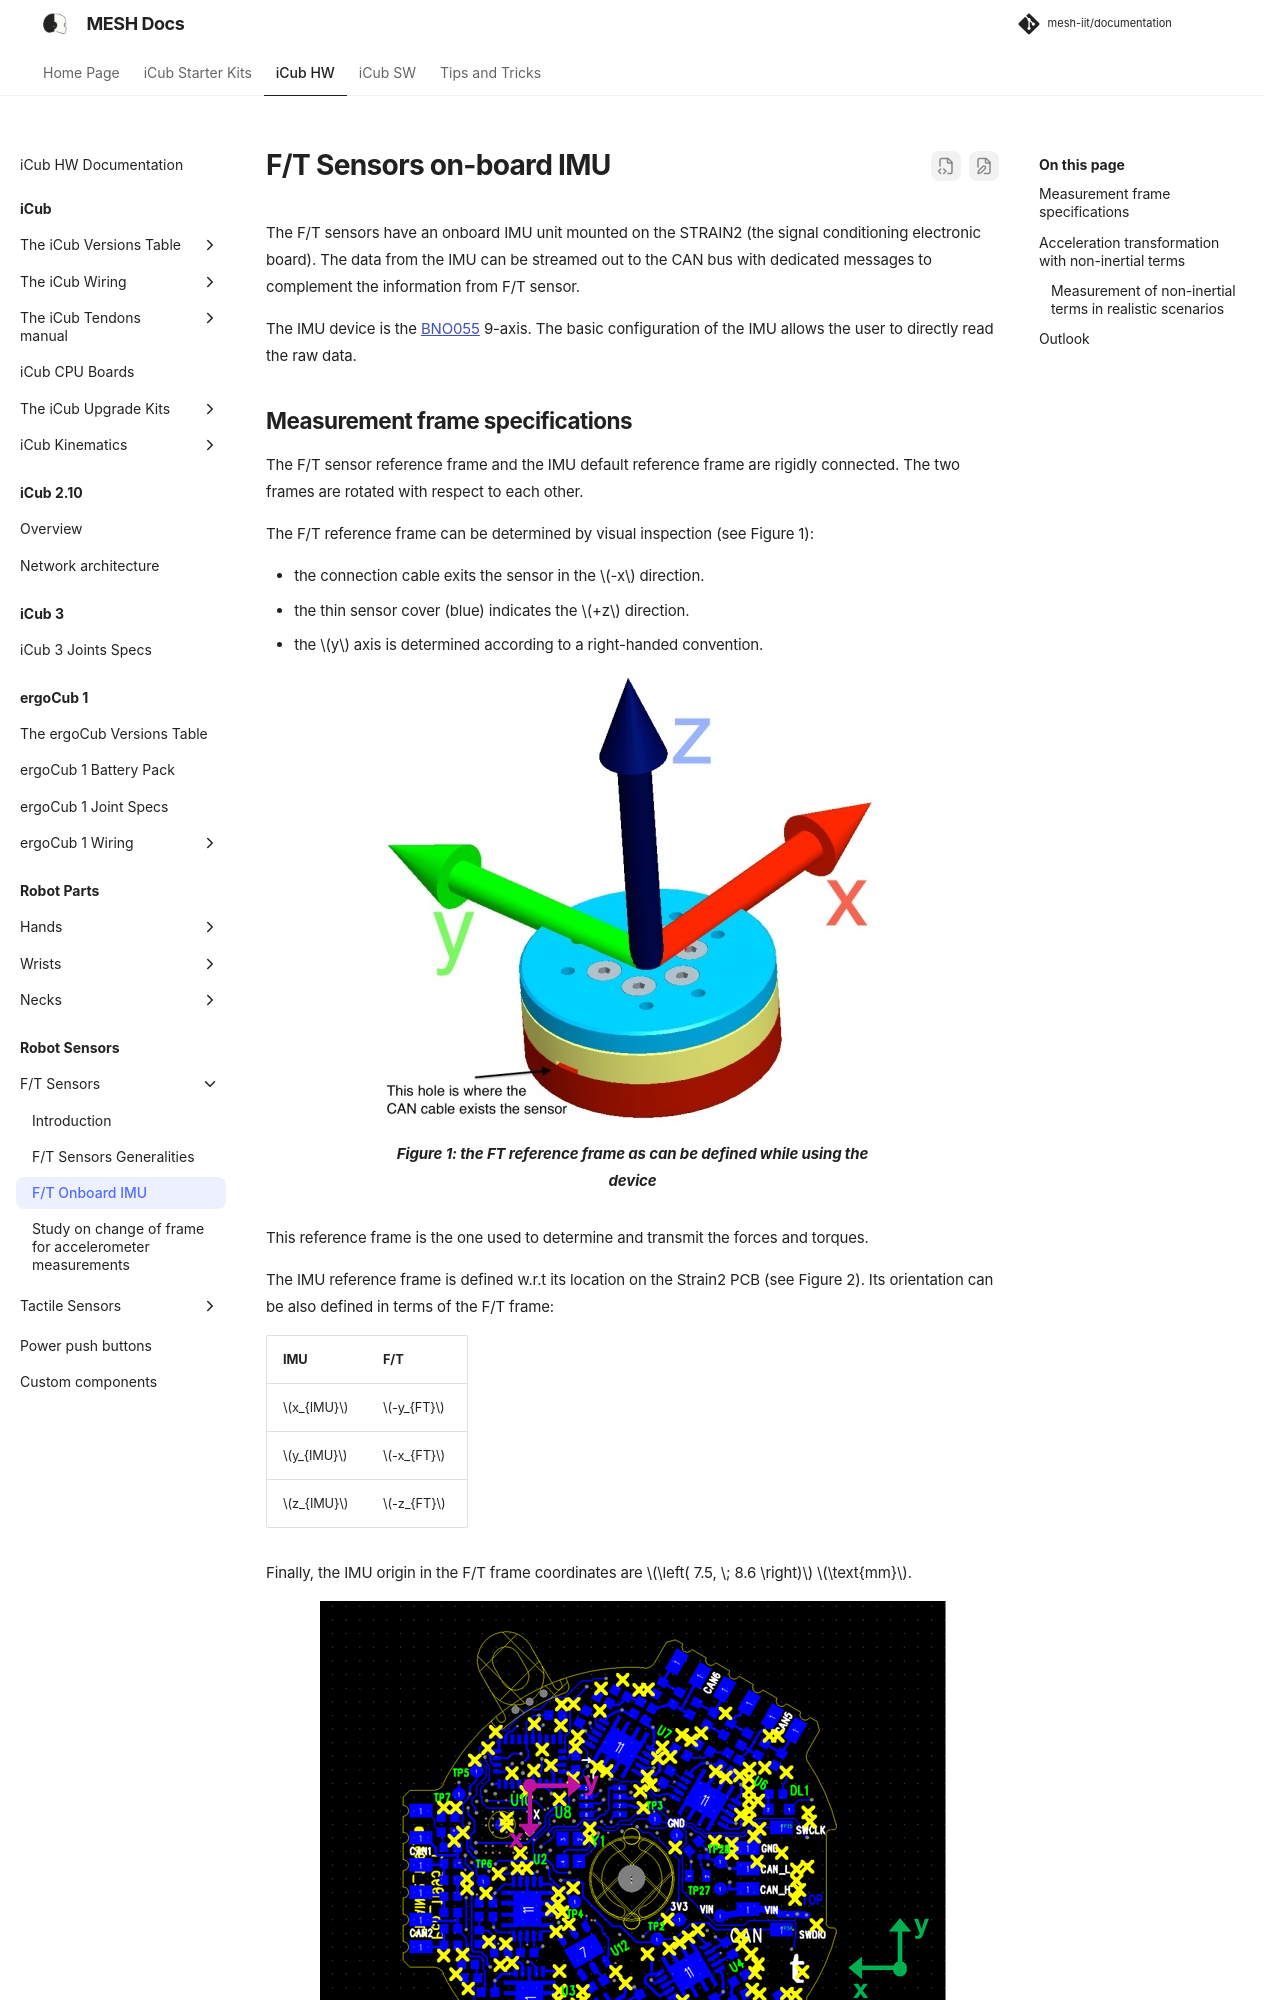

repository: martinaxgloria/documentation · page: ft_sensors/ft_onboard_imu/index.html · generator: mkdocs

# F/T Sensors on-board IMU
The F/T sensors have an onboard IMU unit mounted on the STRAIN2 (the signal conditioning electronic board). 
The data from the IMU can be streamed out to the CAN bus with dedicated messages to complement the information from F/T sensor.

The IMU device is the [BNO055](https://www.bosch-sensortec.com/media/boschsensortec/downloads/datasheets/bst-bno055-ds000.pdf) 9-axis.
The basic configuration of the IMU allows the user to directly read the raw data.
